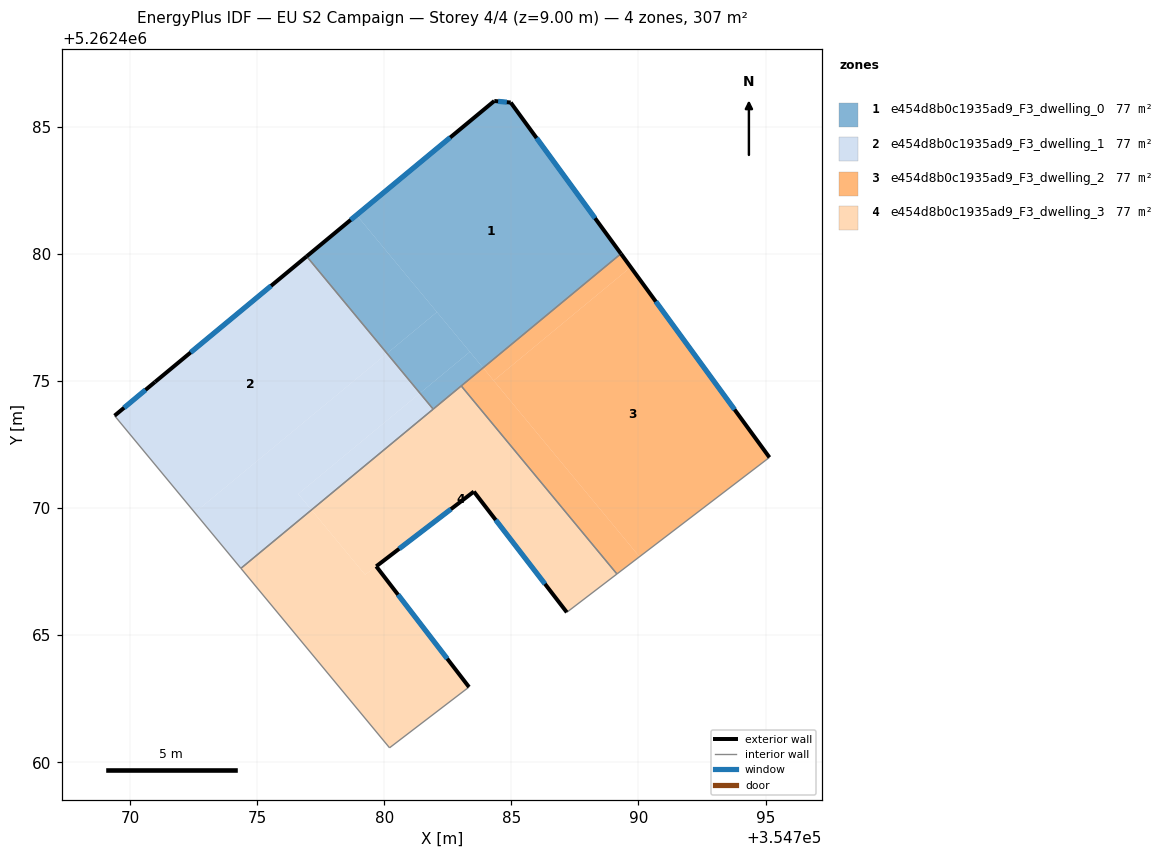
=== STOREY PLAN SPEC (per zone: floor XY polygon, exterior-wall plan segments, windows/doors) ===
zone 1: e454d8b0c1935ad9_F3_dwelling_0  (76.6 m²)
  floor: (354784.97, 5262485.96) (354789.31, 5262480.02) (354783.89, 5262475.53) (354778.91, 5262481.54) (354784.33, 5262486.03)
  floor: (354778.91, 5262481.54) (354782.07, 5262477.72) (354780.10, 5262476.09) (354776.94, 5262479.91)
  floor: (354782.07, 5262477.72) (354783.36, 5262476.15) (354781.40, 5262474.53) (354780.10, 5262476.09)
  floor: (354783.36, 5262476.15) (354783.88, 5262475.53) (354781.92, 5262473.90) (354781.40, 5262474.53)
  exterior wall: (354784.33, 5262486.03) – (354776.94, 5262479.91)  [9.6 m]
    window: (354782.59, 5262484.59) – (354778.68, 5262481.35)  [8.1 m²]
  exterior wall: (354784.97, 5262485.96) – (354784.33, 5262486.03)  [0.6 m]
    window: (354784.82, 5262485.98) – (354784.48, 5262486.01)  [0.5 m²]
  exterior wall: (354789.31, 5262480.02) – (354784.97, 5262485.96)  [7.4 m]
    window: (354788.29, 5262481.41) – (354785.99, 5262484.57)  [6.2 m²]
  interior walls: 3
zone 2: e454d8b0c1935ad9_F3_dwelling_1  (76.6 m²)
  floor: (354776.94, 5262479.91) (354780.10, 5262476.09) (354772.54, 5262469.83) (354769.38, 5262473.64) (354770.98, 5262474.97)
  floor: (354780.10, 5262476.09) (354781.40, 5262474.53) (354776.61, 5262470.56) (354777.13, 5262469.93) (354774.36, 5262467.64) (354772.54, 5262469.83)
  floor: (354781.40, 5262474.53) (354781.92, 5262473.90) (354777.13, 5262469.93) (354776.61, 5262470.56)
  exterior wall: (354776.94, 5262479.91) – (354770.98, 5262474.97)  [7.7 m]
    window: (354775.54, 5262478.75) – (354772.38, 5262476.13)  [6.5 m²]
  exterior wall: (354770.98, 5262474.97) – (354769.38, 5262473.64)  [2.1 m]
    window: (354770.60, 5262474.66) – (354769.76, 5262473.95)  [1.7 m²]
  interior walls: 3
zone 3: e454d8b0c1935ad9_F3_dwelling_2  (76.6 m²)
  floor: (354789.69, 5262479.49) (354795.15, 5262472.00) (354790.04, 5262468.09) (354784.30, 5262475.02)
  floor: (354783.88, 5262475.52) (354790.04, 5262468.09) (354789.15, 5262467.41) (354783.03, 5262474.81)
  floor: (354789.31, 5262480.02) (354789.69, 5262479.49) (354784.30, 5262475.02) (354783.89, 5262475.53)
  exterior wall: (354795.15, 5262472.00) – (354789.31, 5262480.02)  [9.9 m]
    window: (354793.78, 5262473.88) – (354790.68, 5262478.13)  [8.4 m²]
  interior walls: 3
zone 4: e454d8b0c1935ad9_F3_dwelling_3  (76.6 m²)
  floor: (354783.03, 5262474.81) (354789.15, 5262467.41) (354787.18, 5262465.91) (354783.52, 5262470.66) (354779.24, 5262467.38) (354777.13, 5262469.93)
  floor: (354779.68, 5262467.71) (354783.33, 5262462.96) (354780.20, 5262460.57) (354774.36, 5262467.64) (354777.13, 5262469.93) (354779.24, 5262467.38)
  floor: (354783.52, 5262470.66) (354779.68, 5262467.71) (354779.24, 5262467.38)
  exterior wall: (354783.33, 5262462.96) – (354779.68, 5262467.71)  [6.0 m]
    window: (354782.47, 5262464.08) – (354780.54, 5262466.60)  [5.1 m²]
  exterior wall: (354783.52, 5262470.66) – (354787.18, 5262465.91)  [6.0 m]
    window: (354784.38, 5262469.54) – (354786.32, 5262467.02)  [5.1 m²]
  exterior wall: (354779.68, 5262467.71) – (354783.52, 5262470.66)  [4.8 m]
    window: (354780.58, 5262468.40) – (354782.62, 5262469.96)  [4.1 m²]
  interior walls: 6

=== DERIVED (storey summary) ===
Building: EU S2 Campaign
Storey: 4 of 4  (floor level z = 9.00 m)
Storey gross floor area: 306.6 m²
Zones on this storey: 4
  - e454d8b0c1935ad9_F3_dwelling_0: floor 76.6 m²; exterior wall 17.6 m (52.8 m²); 3 window(s) 14.8 m²; WWR 28.1%
  - e454d8b0c1935ad9_F3_dwelling_1: floor 76.6 m²; exterior wall 9.8 m (29.5 m²); 2 window(s) 8.3 m²; WWR 28.1%
  - e454d8b0c1935ad9_F3_dwelling_2: floor 76.6 m²; exterior wall 9.9 m (29.8 m²); 1 window(s) 8.4 m²; WWR 28.1%
  - e454d8b0c1935ad9_F3_dwelling_3: floor 76.6 m²; exterior wall 16.8 m (50.5 m²); 3 window(s) 14.2 m²; WWR 28.1%
Zone adjacency (shared interzone walls):
  - e454d8b0c1935ad9_F3_dwelling_0 ↔ e454d8b0c1935ad9_F3_dwelling_1
  - e454d8b0c1935ad9_F3_dwelling_0 ↔ e454d8b0c1935ad9_F3_dwelling_2
  - e454d8b0c1935ad9_F3_dwelling_0 ↔ e454d8b0c1935ad9_F3_dwelling_3
  - e454d8b0c1935ad9_F3_dwelling_1 ↔ e454d8b0c1935ad9_F3_dwelling_3
  - e454d8b0c1935ad9_F3_dwelling_2 ↔ e454d8b0c1935ad9_F3_dwelling_3